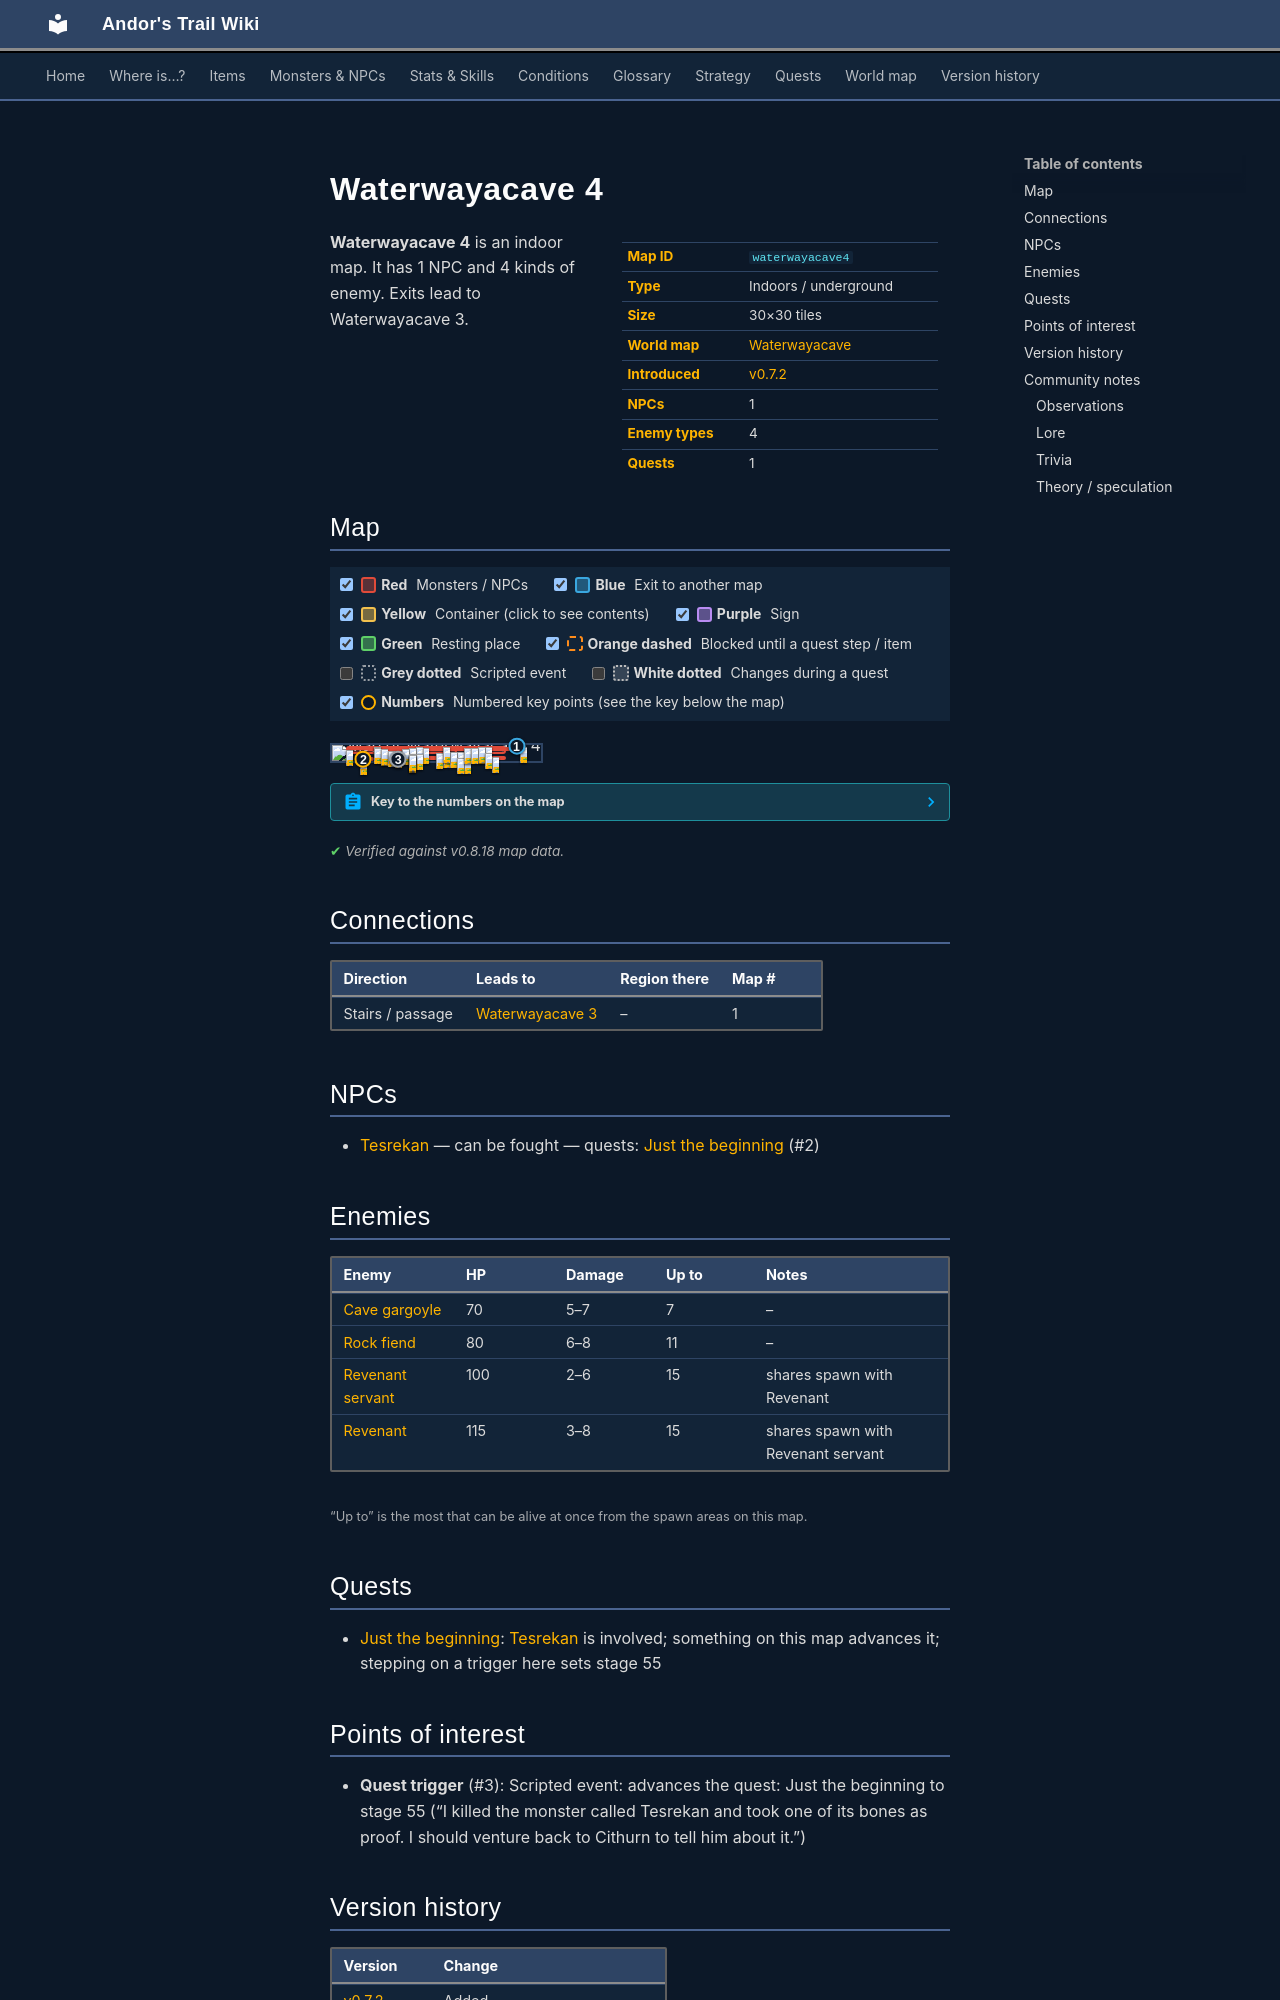

repository: asdfghjkl628/Andor-s-Trail-Wikiiii · page: maps/waterwayacave4/index.html · generator: mkdocs

---
description: "Waterwayacave 4 is an indoor location in Andor's Trail. NPCs: Tesrekan. Enemies: Cave gargoyle, Rock fiend, Revenant servant, Revenant. Exits to Waterwayacave 3."
---

# Waterwayacave 4

<div class="infobox" markdown>

| | |
|---|---|
| **Map ID** | `waterwayacave4` |
| **Type** | Indoors / underground |
| **Size** | 30×30 tiles |
| **World map** | [Waterwayacave](index.md) |
| **Introduced** | [v0.7.2](../versions/0.7.2.md) |
| **NPCs** | 1 |
| **Enemy types** | 4 |
| **Quests** | 1 |

</div>

**Waterwayacave 4** is an indoor map. It has 1 NPC and 4 kinds of enemy. Exits lead to Waterwayacave 3.
